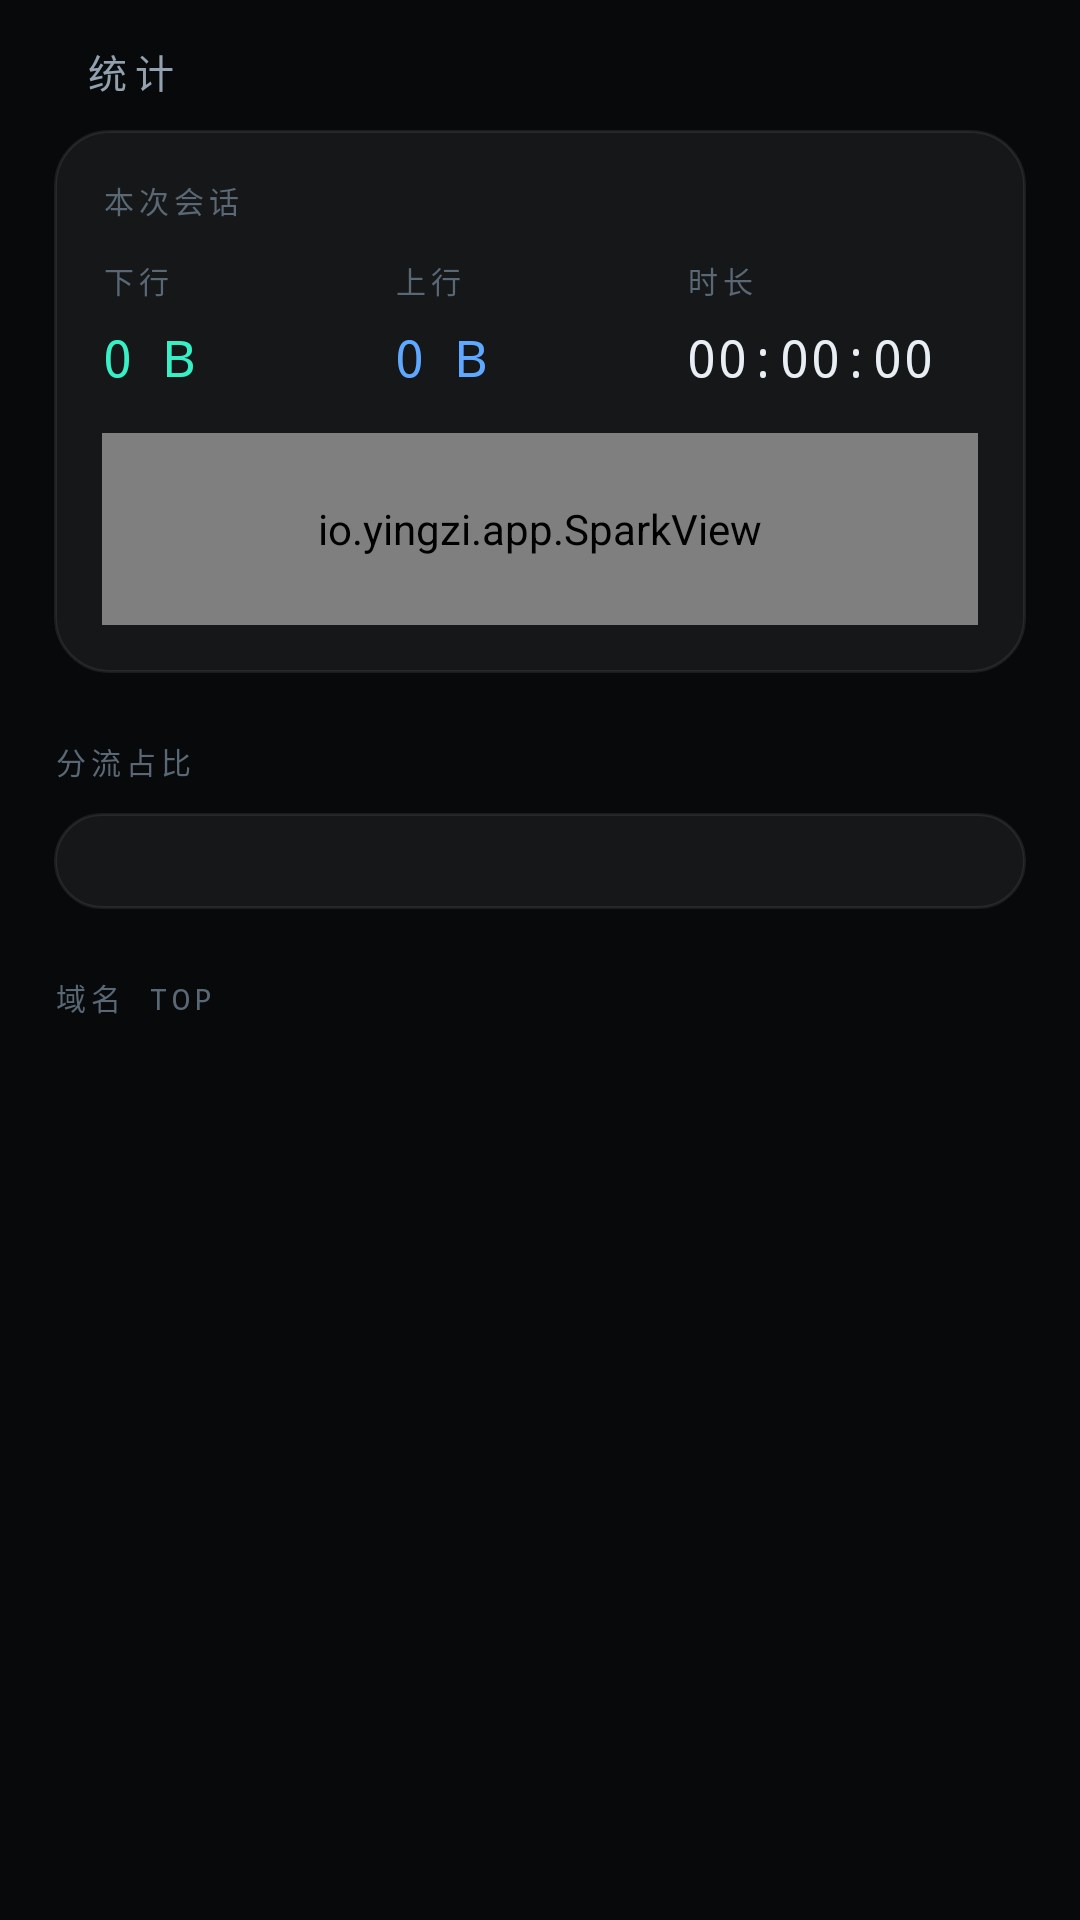

Layout XML and referenced resources for this Android screen:
<!-- AndroidManifest.xml: application theme Theme.Yingzi -->
<!-- res/layout/fragment_stats.xml -->
<?xml version="1.0" encoding="utf-8"?>
<LinearLayout xmlns:android="http://schemas.android.com/apk/res/android"
    xmlns:app="http://schemas.android.com/apk/res-auto"
    android:layout_width="match_parent" android:layout_height="match_parent"
    android:orientation="vertical" android:background="@color/bg">

    <LinearLayout android:layout_width="match_parent" android:layout_height="wrap_content"
        android:orientation="horizontal" android:gravity="center_vertical"
        android:paddingStart="18dp" android:paddingEnd="18dp"
        android:paddingTop="14dp" android:paddingBottom="10dp">


        <TextView android:layout_width="wrap_content" android:layout_height="wrap_content"
            android:layout_marginStart="10dp" android:text="统计"
            android:textSize="13sp" android:fontFamily="monospace"
            android:letterSpacing="0.2" android:textColor="@color/text_2" />
    </LinearLayout>

    <ScrollView android:layout_width="match_parent" android:layout_height="0dp"
        android:layout_weight="1" android:scrollbars="none" android:overScrollMode="never">
        <LinearLayout android:layout_width="match_parent" android:layout_height="wrap_content"
            android:orientation="vertical"
            android:paddingStart="18dp" android:paddingEnd="18dp" android:paddingBottom="18dp">

            
            <LinearLayout android:layout_width="match_parent" android:layout_height="wrap_content"
                android:orientation="vertical" android:background="@drawable/bg_card"
                android:padding="16dp">

                <TextView style="@style/Micro" android:layout_width="wrap_content"
                    android:layout_height="wrap_content" android:text="本次会话" />

                <LinearLayout android:layout_width="match_parent" android:layout_height="wrap_content"
                    android:layout_marginTop="12dp" android:orientation="horizontal">
                    <LinearLayout android:layout_width="0dp" android:layout_height="wrap_content"
                        android:layout_weight="1" android:orientation="vertical">
                        <TextView style="@style/Micro" android:layout_width="wrap_content"
                            android:layout_height="wrap_content" android:text="下行" />
                        <TextView android:id="@+id/totalDown" style="@style/Num"
                            android:layout_width="wrap_content" android:layout_height="wrap_content"
                            android:layout_marginTop="7dp" android:textSize="17sp" android:text="0 B"
                            android:textColor="@color/accent" />
                    </LinearLayout>
                    <LinearLayout android:layout_width="0dp" android:layout_height="wrap_content"
                        android:layout_weight="1" android:orientation="vertical">
                        <TextView style="@style/Micro" android:layout_width="wrap_content"
                            android:layout_height="wrap_content" android:text="上行" />
                        <TextView android:id="@+id/totalUp" style="@style/Num"
                            android:layout_width="wrap_content" android:layout_height="wrap_content"
                            android:layout_marginTop="7dp" android:textSize="17sp" android:text="0 B"
                            android:textColor="@color/exit" />
                    </LinearLayout>
                    <LinearLayout android:layout_width="0dp" android:layout_height="wrap_content"
                        android:layout_weight="1" android:orientation="vertical">
                        <TextView style="@style/Micro" android:layout_width="wrap_content"
                            android:layout_height="wrap_content" android:text="时长" />
                        <TextView android:id="@+id/totalTime" style="@style/Num"
                            android:layout_width="wrap_content" android:layout_height="wrap_content"
                            android:layout_marginTop="7dp" android:textSize="17sp" android:text="00:00:00" />
                    </LinearLayout>
                </LinearLayout>

                <io.yingzi.app.SparkView
                    android:id="@+id/spark"
                    android:layout_width="match_parent" android:layout_height="64dp"
                    android:layout_marginTop="14dp" />
            </LinearLayout>

            
            <TextView style="@style/SectionLabel" android:layout_width="wrap_content"
                android:layout_height="wrap_content" android:text="分流占比" />

            <LinearLayout android:layout_width="match_parent" android:layout_height="wrap_content"
                android:orientation="vertical" android:background="@drawable/bg_card"
                android:padding="16dp">
                <LinearLayout android:id="@+id/bars" android:layout_width="match_parent"
                    android:layout_height="wrap_content" android:orientation="vertical" />
            </LinearLayout>

            
            <TextView style="@style/SectionLabel" android:layout_width="wrap_content"
                android:layout_height="wrap_content" android:text="域名 TOP" />

            <LinearLayout android:id="@+id/domainList" android:layout_width="match_parent"
                android:layout_height="wrap_content" android:orientation="vertical"
                android:background="@drawable/bg_card" />
        </LinearLayout>
    </ScrollView>

</LinearLayout>
<!-- resources referenced by this layout -->
<resources>
  <color name="accent">#FF38F0C6</color>
  <color name="bg">#FF07090B</color>
  <color name="exit">#FF5FA8FF</color>
  <color name="text_2">#FF93A1AF</color>
  <!-- drawable bg_card (drawable) -->
  <?xml version="1.0" encoding="utf-8"?>
  <shape xmlns:android="http://schemas.android.com/apk/res/android">
      <solid android:color="#0EFFFFFF" />
      <stroke android:width="1dp" android:color="@color/line" />
      <corners android:radius="18dp" />
  </shape>
  <style name="Micro">
          <item name="android:textSize">10sp</item>
          <item name="android:letterSpacing">0.16</item>
          <item name="android:textColor">@color/text_3</item>
          <item name="android:fontFamily">monospace</item>
          <item name="android:textAllCaps">true</item>
      </style>
  <style name="Num">
          <item name="android:fontFamily">monospace</item>
          <item name="android:textColor">@color/text</item>
      </style>
  <style name="SectionLabel" parent="Micro">
          <item name="android:layout_marginTop">22dp</item>
          <item name="android:layout_marginBottom">10dp</item>
      </style>
  <style name="Theme.Yingzi" parent="Theme.Material3.Dark.NoActionBar">
          <item name="colorPrimary">@color/accent</item>
          <item name="colorOnPrimary">#FF04120F</item>
          <item name="colorPrimaryContainer">@color/accent_soft</item>
          <item name="colorOnPrimaryContainer">@color/accent</item>
          <item name="colorSecondary">@color/exit</item>
          <item name="colorSurface">@color/bg</item>
          <item name="colorOnSurface">@color/text</item>
          <item name="colorSurfaceVariant">@color/surface</item>
          <item name="colorOnSurfaceVariant">@color/text_2</item>
          <item name="colorOutline">@color/line_strong</item>
          <item name="android:colorBackground">@color/bg</item>
          <item name="android:statusBarColor">@android:color/transparent</item>
          <item name="android:navigationBarColor">@color/bg</item>
          <item name="android:windowLightStatusBar">false</item>
          <item name="android:windowLightNavigationBar">false</item>
          <item name="android:textColorPrimary">@color/text</item>
          <item name="android:textColorSecondary">@color/text_2</item>
      </style>
  <color name="line">#14FFFFFF</color>
  <color name="text_3">#FF5A6875</color>
  <color name="text">#FFE8EEF4</color>
  <color name="accent_soft">#1F38F0C6</color>
  <color name="surface">#FF0F1317</color>
  <color name="line_strong">#24FFFFFF</color>
</resources>
